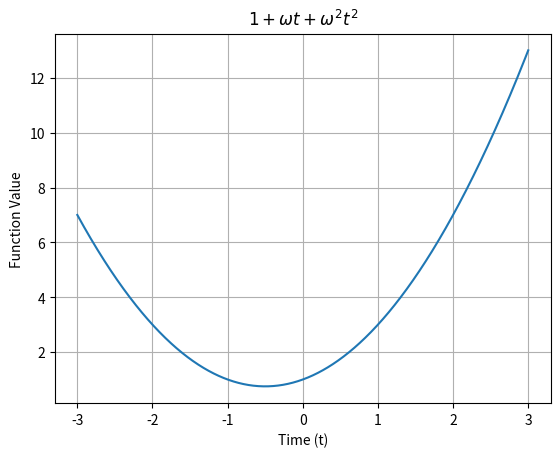

Generate this figure with matplotlib:
import numpy as np
import matplotlib.pyplot as plt

t = np.linspace(-3, 3, 1000)
omega = 1.0
y = 1 + omega * t + omega**2 * t**2

plt.plot(t, y)
plt.title(r'$1 + \omega t + \omega^2 t^2$')
plt.xlabel('Time (t)')
plt.ylabel('Function Value')
plt.grid(True)

plt.savefig('a1_fig6.png')
